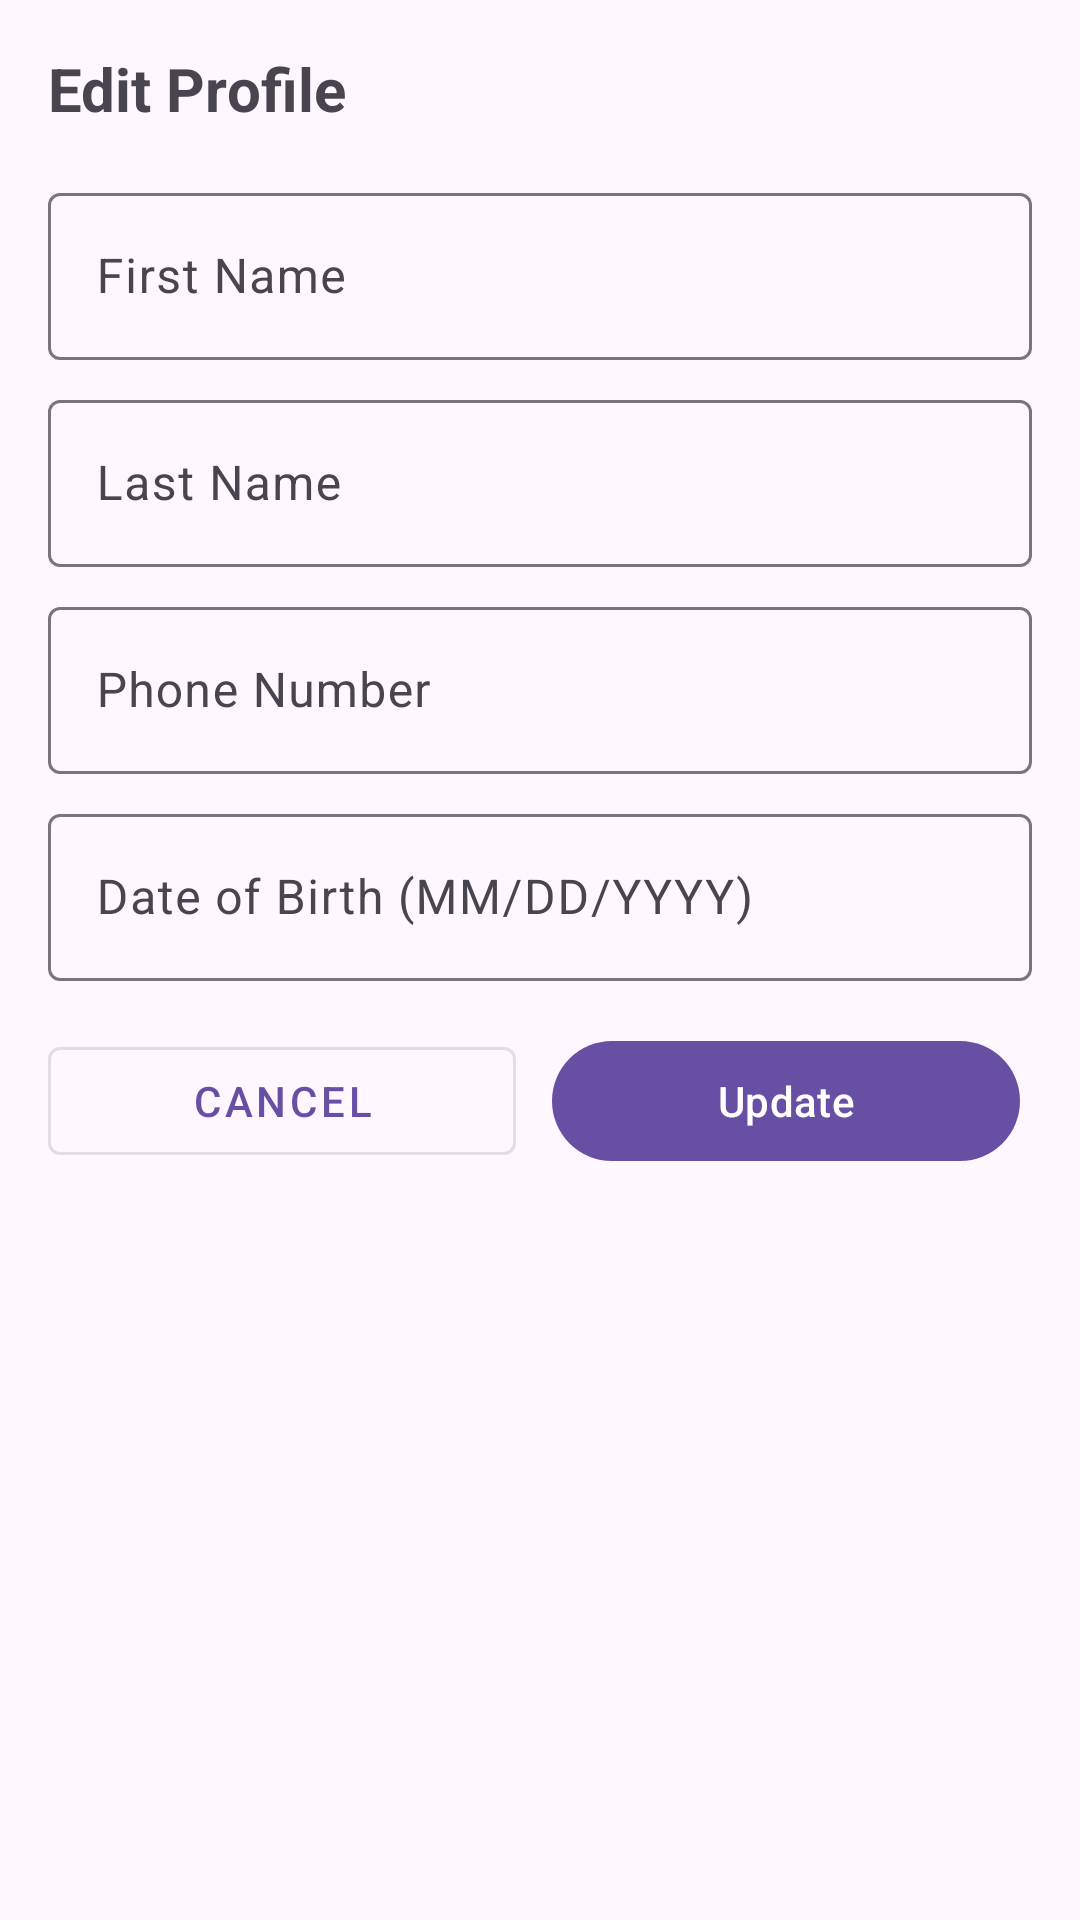

Reconstruct the res/layout file that produces this screen, plus the resources it refers to.
<!-- AndroidManifest.xml: application theme Theme.PHMS -->
<!-- res/layout/dialog_edit_profile.xml -->
<?xml version="1.0" encoding="utf-8"?>
<ScrollView xmlns:android="http://schemas.android.com/apk/res/android"
    android:layout_width="match_parent"
    android:layout_height="wrap_content">

    <LinearLayout
        android:layout_width="match_parent"
        android:layout_height="wrap_content"
        android:orientation="vertical"
        android:padding="16dp">

        <TextView
            android:id="@+id/dialogTitle"
            android:layout_width="match_parent"
            android:layout_height="wrap_content"
            android:text="Edit Profile"
            android:textSize="20sp"
            android:textStyle="bold"
            android:layout_marginBottom="16dp"/>

        <com.google.android.material.textfield.TextInputLayout
            android:layout_width="match_parent"
            android:layout_height="wrap_content"
            android:layout_marginBottom="8dp">

            <com.google.android.material.textfield.TextInputEditText
                android:id="@+id/firstNameEditText"
                android:layout_width="match_parent"
                android:layout_height="wrap_content"
                android:hint="First Name"
                android:inputType="textPersonName"
                android:maxLines="1" />
        </com.google.android.material.textfield.TextInputLayout>

        <com.google.android.material.textfield.TextInputLayout
            android:layout_width="match_parent"
            android:layout_height="wrap_content"
            android:layout_marginBottom="8dp">

            <com.google.android.material.textfield.TextInputEditText
                android:id="@+id/lastNameEditText"
                android:layout_width="match_parent"
                android:layout_height="wrap_content"
                android:hint="Last Name"
                android:inputType="textPersonName"
                android:maxLines="1" />
        </com.google.android.material.textfield.TextInputLayout>

        <com.google.android.material.textfield.TextInputLayout
            android:layout_width="match_parent"
            android:layout_height="wrap_content"
            android:layout_marginBottom="8dp">

            <com.google.android.material.textfield.TextInputEditText
                android:id="@+id/phoneEditText"
                android:layout_width="match_parent"
                android:layout_height="wrap_content"
                android:hint="Phone Number"
                android:inputType="phone"
                android:maxLines="1" />
        </com.google.android.material.textfield.TextInputLayout>

        <com.google.android.material.textfield.TextInputLayout
            android:layout_width="match_parent"
            android:layout_height="wrap_content"
            android:layout_marginBottom="16dp">

            <com.google.android.material.textfield.TextInputEditText
                android:id="@+id/dobEditText"
                android:layout_width="match_parent"
                android:layout_height="wrap_content"
                android:hint="Date of Birth (MM/DD/YYYY)"
                android:inputType="date"
                android:maxLines="1" />
        </com.google.android.material.textfield.TextInputLayout>

        <LinearLayout
            android:layout_width="match_parent"
            android:layout_height="wrap_content"
            android:orientation="horizontal"
            android:gravity="center">

            <Button
                android:id="@+id/cancelButton"
                style="@style/Widget.MaterialComponents.Button.OutlinedButton"
                android:layout_width="0dp"
                android:layout_weight="1"
                android:layout_height="wrap_content"
                android:layout_marginEnd="8dp"
                android:text="Cancel" />

            <Button
                android:id="@+id/saveButton"
                android:layout_width="0dp"
                android:layout_weight="1"
                android:layout_height="wrap_content"
                android:text="Update"
                android:layout_marginStart="4dp"
                android:layout_marginEnd="4dp" />
        </LinearLayout>
    </LinearLayout>
</ScrollView>
<!-- resources referenced by this layout -->
<resources>
  <style name="Theme.PHMS" parent="Base.Theme.PHMS" />
  <style name="Base.Theme.PHMS" parent="Theme.Material3.DayNight.NoActionBar">
          
          
      </style>
</resources>
